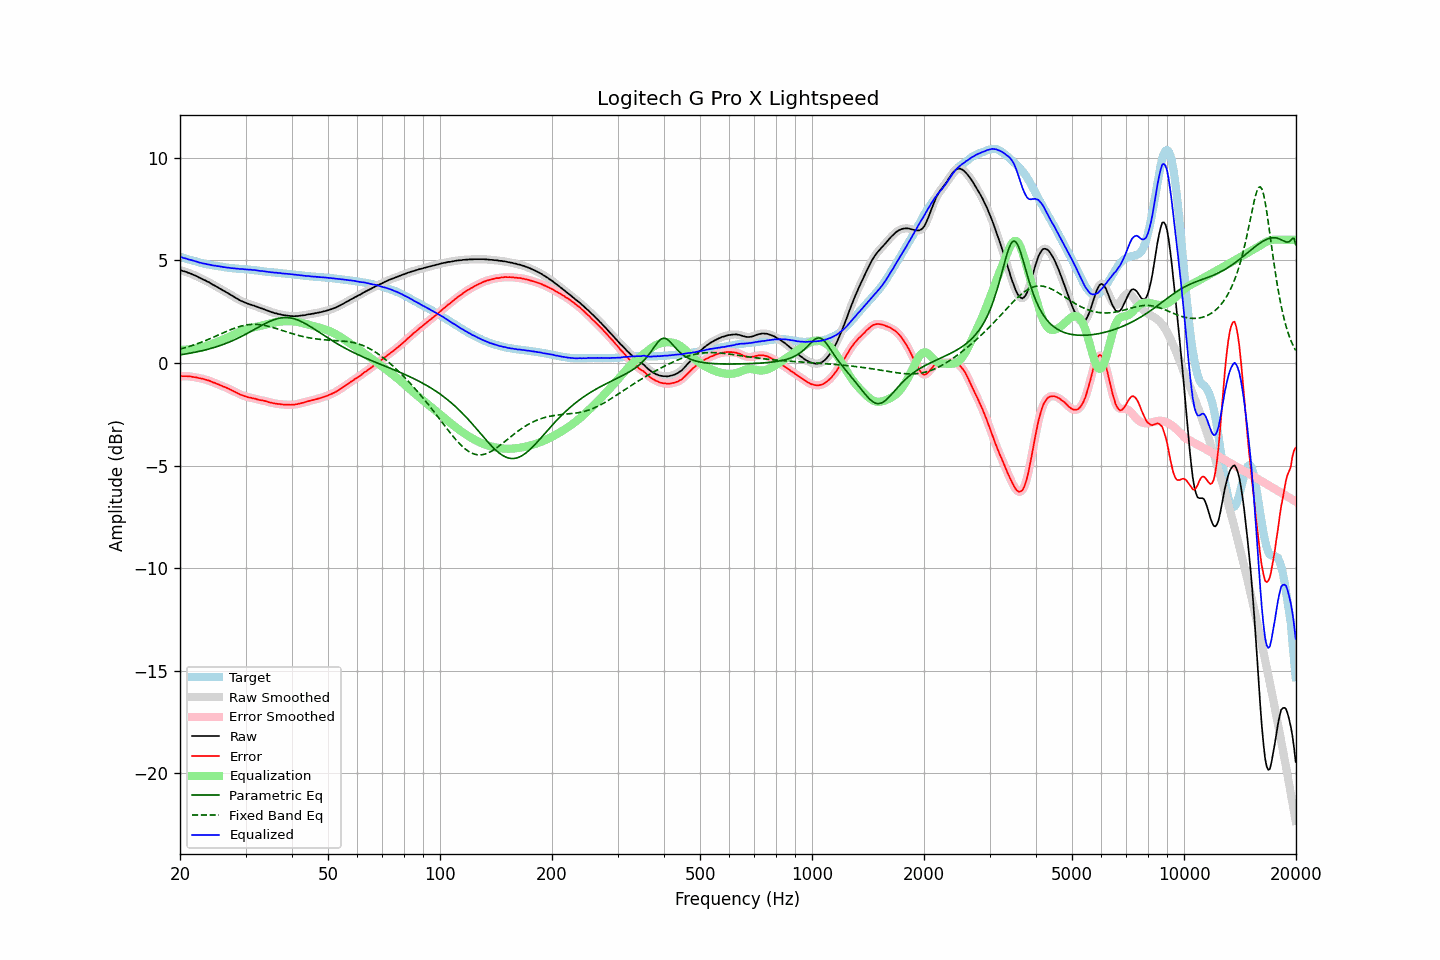

The data file committed next to this chart (first rows):
frequency, raw, error, smoothed, error_smoothed, equalization, parametric_eq, fixed_band_eq, equalized_raw, equalized_smoothed, target
20.00, 4.51, -0.66, 4.52, -0.65, 0.65, 0.40, 0.67, 5.16, 5.17, 5.17
20.20, 4.50, -0.65, 4.50, -0.65, 0.65, 0.41, 0.69, 5.15, 5.14, 5.15
20.40, 4.47, -0.65, 4.48, -0.65, 0.65, 0.42, 0.72, 5.12, 5.12, 5.12
20.61, 4.45, -0.65, 4.45, -0.64, 0.65, 0.43, 0.74, 5.10, 5.10, 5.10
20.81, 4.43, -0.64, 4.43, -0.65, 0.65, 0.44, 0.76, 5.08, 5.08, 5.08
21.02, 4.39, -0.65, 4.40, -0.65, 0.65, 0.46, 0.79, 5.05, 5.05, 5.05
21.23, 4.37, -0.65, 4.37, -0.66, 0.66, 0.47, 0.81, 5.03, 5.03, 5.03
21.44, 4.34, -0.66, 4.34, -0.67, 0.67, 0.49, 0.83, 5.01, 5.01, 5.01
21.66, 4.30, -0.68, 4.31, -0.68, 0.68, 0.50, 0.86, 4.98, 4.99, 4.99
21.87, 4.27, -0.69, 4.27, -0.69, 0.69, 0.52, 0.89, 4.96, 4.97, 4.97
22.09, 4.24, -0.70, 4.24, -0.71, 0.71, 0.53, 0.91, 4.95, 4.94, 4.95
22.31, 4.20, -0.72, 4.20, -0.72, 0.72, 0.55, 0.94, 4.92, 4.92, 4.93
22.54, 4.15, -0.74, 4.16, -0.74, 0.74, 0.57, 0.97, 4.89, 4.90, 4.90
22.76, 4.12, -0.75, 4.12, -0.76, 0.75, 0.58, 1.00, 4.88, 4.87, 4.88
22.99, 4.08, -0.77, 4.08, -0.77, 0.77, 0.60, 1.03, 4.86, 4.86, 4.86
23.22, 4.04, -0.79, 4.05, -0.79, 0.79, 0.62, 1.06, 4.84, 4.84, 4.83
23.45, 4.01, -0.81, 4.01, -0.81, 0.82, 0.64, 1.09, 4.83, 4.82, 4.82
23.69, 3.96, -0.84, 3.97, -0.84, 0.84, 0.66, 1.13, 4.80, 4.81, 4.80
23.92, 3.93, -0.86, 3.93, -0.86, 0.87, 0.68, 1.16, 4.80, 4.79, 4.79
24.16, 3.88, -0.89, 3.88, -0.89, 0.89, 0.70, 1.19, 4.78, 4.77, 4.77
24.40, 3.83, -0.93, 3.84, -0.92, 0.92, 0.72, 1.23, 4.76, 4.76, 4.76
24.65, 3.79, -0.96, 3.79, -0.96, 0.95, 0.75, 1.26, 4.75, 4.75, 4.75
24.89, 3.75, -0.98, 3.75, -0.99, 0.99, 0.77, 1.30, 4.74, 4.74, 4.73
25.14, 3.70, -1.02, 3.71, -1.02, 1.02, 0.80, 1.33, 4.72, 4.72, 4.72
25.39, 3.66, -1.05, 3.66, -1.05, 1.05, 0.82, 1.37, 4.71, 4.71, 4.71
25.65, 3.61, -1.09, 3.61, -1.09, 1.08, 0.85, 1.40, 4.70, 4.70, 4.70
25.91, 3.57, -1.12, 3.57, -1.12, 1.11, 0.88, 1.44, 4.69, 4.69, 4.69
26.16, 3.52, -1.16, 3.53, -1.15, 1.15, 0.90, 1.47, 4.67, 4.67, 4.68
26.43, 3.48, -1.18, 3.48, -1.18, 1.18, 0.93, 1.51, 4.66, 4.66, 4.66
26.69, 3.43, -1.21, 3.44, -1.21, 1.21, 0.96, 1.54, 4.65, 4.65, 4.65
26.96, 3.39, -1.24, 3.39, -1.25, 1.25, 1.00, 1.57, 4.64, 4.64, 4.64
27.23, 3.34, -1.28, 3.34, -1.28, 1.29, 1.03, 1.60, 4.63, 4.63, 4.63
27.50, 3.29, -1.32, 3.30, -1.32, 1.32, 1.06, 1.64, 4.62, 4.62, 4.62
27.77, 3.25, -1.36, 3.25, -1.36, 1.36, 1.10, 1.67, 4.61, 4.61, 4.61
28.05, 3.20, -1.40, 3.20, -1.40, 1.40, 1.13, 1.70, 4.60, 4.60, 4.60
28.33, 3.15, -1.44, 3.16, -1.44, 1.44, 1.17, 1.72, 4.59, 4.60, 4.59
28.62, 3.11, -1.48, 3.11, -1.48, 1.48, 1.20, 1.75, 4.59, 4.59, 4.59
28.90, 3.06, -1.52, 3.07, -1.52, 1.52, 1.24, 1.77, 4.58, 4.58, 4.58
29.19, 3.02, -1.56, 3.03, -1.55, 1.55, 1.28, 1.79, 4.57, 4.58, 4.58
29.48, 2.99, -1.58, 2.99, -1.58, 1.58, 1.32, 1.81, 4.57, 4.57, 4.57
29.78, 2.95, -1.62, 2.96, -1.61, 1.61, 1.36, 1.83, 4.56, 4.57, 4.57
30.08, 2.92, -1.63, 2.92, -1.64, 1.64, 1.40, 1.85, 4.56, 4.56, 4.56
30.38, 2.89, -1.66, 2.89, -1.66, 1.66, 1.45, 1.86, 4.55, 4.55, 4.56
30.68, 2.86, -1.68, 2.87, -1.68, 1.68, 1.49, 1.87, 4.54, 4.54, 4.55
30.99, 2.84, -1.69, 2.84, -1.70, 1.70, 1.53, 1.87, 4.54, 4.54, 4.53
31.30, 2.81, -1.72, 2.82, -1.71, 1.72, 1.58, 1.88, 4.53, 4.53, 4.53
31.61, 2.79, -1.73, 2.79, -1.73, 1.74, 1.62, 1.88, 4.53, 4.53, 4.52
31.93, 2.76, -1.75, 2.76, -1.75, 1.75, 1.66, 1.88, 4.52, 4.52, 4.51
32.24, 2.73, -1.78, 2.73, -1.77, 1.77, 1.71, 1.88, 4.50, 4.50, 4.51
32.57, 2.70, -1.79, 2.70, -1.79, 1.79, 1.75, 1.87, 4.49, 4.49, 4.50
32.89, 2.67, -1.81, 2.68, -1.81, 1.81, 1.79, 1.86, 4.48, 4.48, 4.49
33.22, 2.65, -1.82, 2.65, -1.83, 1.83, 1.84, 1.85, 4.48, 4.48, 4.48
33.55, 2.62, -1.84, 2.62, -1.84, 1.84, 1.88, 1.84, 4.47, 4.47, 4.46
33.89, 2.59, -1.86, 2.59, -1.86, 1.86, 1.92, 1.82, 4.46, 4.46, 4.45
34.23, 2.56, -1.88, 2.56, -1.88, 1.88, 1.96, 1.81, 4.45, 4.45, 4.44
34.57, 2.53, -1.91, 2.53, -1.90, 1.90, 1.99, 1.79, 4.44, 4.43, 4.44
34.92, 2.50, -1.92, 2.50, -1.92, 1.92, 2.03, 1.77, 4.42, 4.42, 4.43
35.27, 2.47, -1.94, 2.47, -1.94, 1.94, 2.06, 1.74, 4.41, 4.41, 4.41
35.62, 2.45, -1.96, 2.45, -1.96, 1.96, 2.09, 1.72, 4.41, 4.41, 4.41
35.97, 2.42, -1.98, 2.43, -1.98, 1.97, 2.12, 1.70, 4.40, 4.40, 4.40
... 635 more rows
